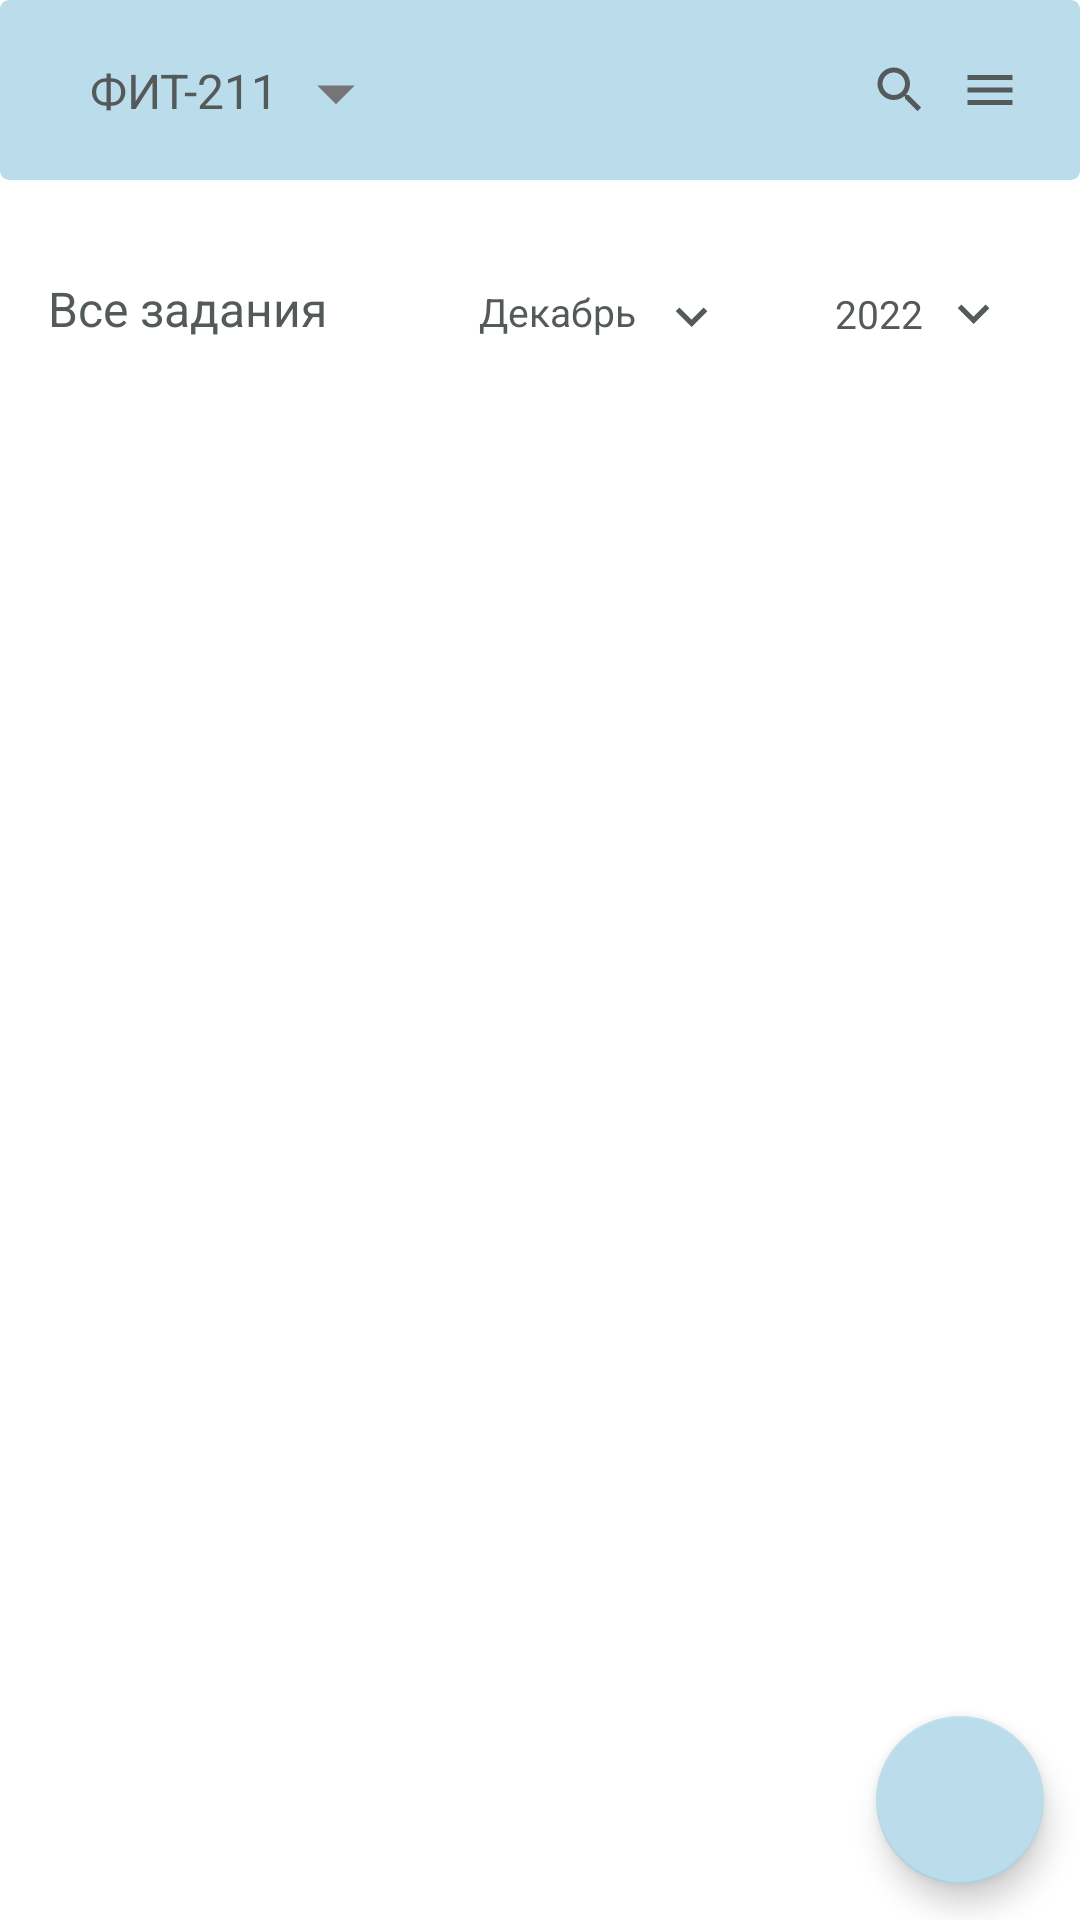

Reconstruct the res/layout file that produces this screen, plus the resources it refers to.
<!-- AndroidManifest.xml: application theme Theme.Treker -->
<!-- res/layout/activity_page5.xml -->
<?xml version="1.0" encoding="utf-8"?>
<androidx.constraintlayout.widget.ConstraintLayout xmlns:android="http://schemas.android.com/apk/res/android"
    xmlns:app="http://schemas.android.com/apk/res-auto"
    xmlns:tools="http://schemas.android.com/tools"
    android:layout_width="match_parent"
    android:layout_height="match_parent"
    android:background="@color/white"
    tools:context=".Activity_Page_5">

    <TextView
        android:id="@+id/down5"
        android:layout_width="74dp"
        android:layout_height="25dp"
        android:layout_marginTop="32dp"
        android:layout_marginEnd="20dp"
        android:background="@drawable/base"
        app:layout_constraintEnd_toEndOf="parent"
        app:layout_constraintTop_toBottomOf="@+id/constraintLayout" />

    <TextView
        android:id="@+id/textView2"
        android:layout_width="54dp"
        android:layout_height="21dp"
        android:gravity="center"
        android:text="2022"
        android:textColor="@color/dark_grey"
        android:textSize="13sp"
        app:layout_constraintBottom_toBottomOf="@+id/search3"
        app:layout_constraintStart_toStartOf="@id/down5"
        app:layout_constraintTop_toTopOf="@+id/search3" />

    <TextView
        android:id="@+id/search3"
        android:layout_width="21dp"
        android:layout_height="21dp"
        android:layout_marginTop="2dp"
        android:layout_marginEnd="5dp"
        android:background="@drawable/ic_baseline_expand_more_24"
        app:layout_constraintEnd_toEndOf="@id/down5"
        app:layout_constraintTop_toTopOf="@id/down5" />

    <androidx.recyclerview.widget.RecyclerView
        android:id="@+id/recyclerView"
        android:layout_width="match_parent"
        android:layout_height="match_parent"
        android:layout_marginTop="130dp"
        android:elevation="2dp"
        app:layout_constraintTop_toBottomOf="@+id/constraintLayout"
        tools:layout_editor_absoluteX="0dp" />

    <androidx.constraintlayout.widget.ConstraintLayout
        android:id="@+id/constraintLayout"
        android:layout_width="match_parent"
        android:layout_height="60sp"
        android:layout_alignParentStart="true"
        android:layout_alignParentTop="true"
        android:background="@drawable/border"
        app:layout_constraintEnd_toEndOf="parent"
        app:layout_constraintHorizontal_bias="1.0"
        app:layout_constraintStart_toStartOf="parent"
        app:layout_constraintTop_toTopOf="parent">


        <TextView
            android:id="@+id/base"
            android:layout_width="30dp"
            android:layout_height="30dp"
            android:layout_marginStart="97dp"
            android:background="@drawable/down"
            app:layout_constraintBottom_toBottomOf="parent"
            app:layout_constraintStart_toStartOf="parent"
            app:layout_constraintTop_toTopOf="parent"
            app:layout_constraintVertical_bias="0.533"
            tools:ignore="MissingConstraints" />

        <TextView
            android:id="@+id/group"
            android:layout_width="wrap_content"
            android:layout_height="wrap_content"
            android:layout_marginStart="30dp"
            android:text="@string/group"
            android:textColor="@color/dark_grey"
            android:textSize="16sp"
            app:layout_constraintBottom_toBottomOf="@+id/constraintLayout"
            app:layout_constraintEnd_toEndOf="parent"
            app:layout_constraintHorizontal_bias="0.0"
            app:layout_constraintStart_toStartOf="parent"
            app:layout_constraintTop_toTopOf="parent"
            tools:ignore="MissingConstraints" />

        <TextView
            android:id="@+id/search1"
            android:layout_width="20dp"
            android:layout_height="20dp"
            android:layout_marginEnd="10dp"
            android:background="@drawable/search"
            app:layout_constraintBottom_toBottomOf="parent"
            app:layout_constraintEnd_toStartOf="@+id/doo"
            app:layout_constraintTop_toTopOf="parent"
            tools:ignore="MissingConstraints" />

        <TextView
            android:id="@+id/doo"
            android:layout_width="20dp"
            android:layout_height="20dp"
            android:layout_marginEnd="20dp"
            android:background="@drawable/menu"
            app:layout_constraintBottom_toBottomOf="parent"
            app:layout_constraintEnd_toEndOf="parent"
            app:layout_constraintTop_toTopOf="parent"
            tools:ignore="MissingConstraints" />
    </androidx.constraintlayout.widget.ConstraintLayout>

    <TextView
        android:id="@+id/textViewTasks"
        android:layout_width="wrap_content"
        android:layout_height="wrap_content"
        android:layout_marginStart="16dp"
        android:layout_marginTop="32dp"
        android:text="@string/tasks"
        android:textColor="@color/dark_grey"
        android:textSize="16sp"
        app:layout_constraintStart_toStartOf="parent"
        app:layout_constraintTop_toBottomOf="@+id/constraintLayout" />

    <TextView
        android:id="@+id/down"
        android:layout_width="103dp"
        android:layout_height="25dp"
        android:layout_marginTop="32dp"
        android:layout_marginEnd="20dp"
        android:background="@drawable/base"
        app:layout_constraintEnd_toStartOf="@+id/down5"
        app:layout_constraintTop_toBottomOf="@+id/constraintLayout" />

    <TextView
        android:id="@+id/textView1"
        android:layout_width="83dp"
        android:layout_height="21dp"
        android:layout_marginStart="15dp"
        android:layout_marginTop="3dp"
        android:layout_marginEnd="1dp"
        android:text="@string/logo_2.2"
        android:textColor="@color/dark_grey"
        android:textSize="13sp"
        app:layout_constraintEnd_toEndOf="@+id/down"
        app:layout_constraintHorizontal_bias="0.411"
        app:layout_constraintStart_toStartOf="@+id/down"
        app:layout_constraintTop_toTopOf="@+id/down" />

    <TextView
        android:id="@+id/search2"
        android:layout_width="21dp"
        android:layout_height="21dp"
        android:layout_marginTop="2dp"
        android:layout_marginEnd="5dp"
        android:background="@drawable/ic_baseline_expand_more_24"
        app:layout_constraintBottom_toBottomOf="@+id/down"
        app:layout_constraintEnd_toEndOf="@+id/down"
        app:layout_constraintTop_toTopOf="@+id/down" />

    <com.google.android.material.floatingactionbutton.FloatingActionButton
        android:id="@+id/floatingActionButton"
        android:layout_width="wrap_content"
        android:layout_height="wrap_content"
        android:layout_marginEnd="12dp"
        android:layout_marginBottom="12dp"
        android:clickable="true"
        android:contentDescription="@android:string/untitled"
        app:backgroundTint="@color/blue"
        app:layout_constraintBottom_toBottomOf="parent"
        app:layout_constraintEnd_toEndOf="parent"
        app:srcCompat="@drawable/add" />


</androidx.constraintlayout.widget.ConstraintLayout>
<!-- resources referenced by this layout -->
<resources>
  <color name="blue">#BBDCEA</color>
  <color name="dark_grey">#54595A</color>
  <color name="white">#FFFFFFFF</color>
  <!-- drawable base (drawable) -->
  <?xml version="1.0" encoding="utf-8"?>
  <selector xmlns:android="http://schemas.android.com/apk/res/android">
      <item>
          <shape android:shape="rectangle">
              <solid android:color="@color/white"/>
              <corners android:radius="3sp" />
          </shape>
      </item>
  </selector>
  <!-- drawable border (drawable) -->
  <?xml version="1.0" encoding="utf-8"?>
  <selector xmlns:android="http://schemas.android.com/apk/res/android">
      <item>
          <shape android:shape="rectangle">
              <solid android:color="@color/blue"/>
              <corners android:radius="3sp" />
          </shape>
      </item>
  </selector>
  <!-- drawable down (drawable) -->
  <vector android:height="24dp" android:tint="@color/grey"
      android:viewportHeight="24" android:viewportWidth="24"
      android:width="24dp" xmlns:android="http://schemas.android.com/apk/res/android">
      <path android:fillColor="@android:color/white" android:pathData="M7,10l5,5 5,-5z"/>
  </vector>
  <!-- drawable ic_baseline_expand_more_24 (drawable) -->
  <vector android:height="24dp" android:tint="@color/dark_grey"
      android:viewportHeight="24" android:viewportWidth="24"
      android:width="24dp" xmlns:android="http://schemas.android.com/apk/res/android">
      <path android:fillColor="@android:color/white" android:pathData="M16.59,8.59L12,13.17 7.41,8.59 6,10l6,6 6,-6z"/>
  </vector>
  <!-- drawable menu (drawable) -->
  <vector android:height="24dp" android:tint="#54595B"
      android:viewportHeight="24" android:viewportWidth="24"
      android:width="24dp" xmlns:android="http://schemas.android.com/apk/res/android">
      <path android:fillColor="@android:color/white" android:pathData="M3,18h18v-2L3,16v2zM3,13h18v-2L3,11v2zM3,6v2h18L21,6L3,6z"/>
  </vector>
  <!-- drawable search (drawable) -->
  <vector android:height="24dp" android:tint="#54595B"
      android:viewportHeight="24" android:viewportWidth="24"
      android:width="24dp" xmlns:android="http://schemas.android.com/apk/res/android">
      <path android:fillColor="@android:color/white" android:pathData="M15.5,14h-0.79l-0.28,-0.27C15.41,12.59 16,11.11 16,9.5 16,5.91 13.09,3 9.5,3S3,5.91 3,9.5 5.91,16 9.5,16c1.61,0 3.09,-0.59 4.23,-1.57l0.27,0.28v0.79l5,4.99L20.49,19l-4.99,-5zM9.5,14C7.01,14 5,11.99 5,9.5S7.01,5 9.5,5 14,7.01 14,9.5 11.99,14 9.5,14z"/>
  </vector>
  <string name="group">ФИТ-211</string>
  <string name="logo_2.2">Декабрь</string>
  <string name="tasks">Все задания</string>
  <style name="Theme.Treker" parent="Base.Theme.AppCompat.Light.DarkActionBar">
          
          <item name="colorPrimary">@color/purple_500</item>
          <item name="colorPrimaryDark">@color/purple_700</item>
          <item name="colorAccent">@color/teal_200</item>
          
          <item name="windowNoTitle">true</item>
          <item name="android:windowFullscreen">true</item>
          <item name="windowActionBar">false</item>
          <item name="android:windowContentOverlay">@null</item>
      </style>
  <color name="grey">#757575</color>
  <color name="purple_500">#FF000000</color>
  <color name="purple_700">#FF000000</color>
  <color name="teal_200">#FF03DAC5</color>
</resources>
